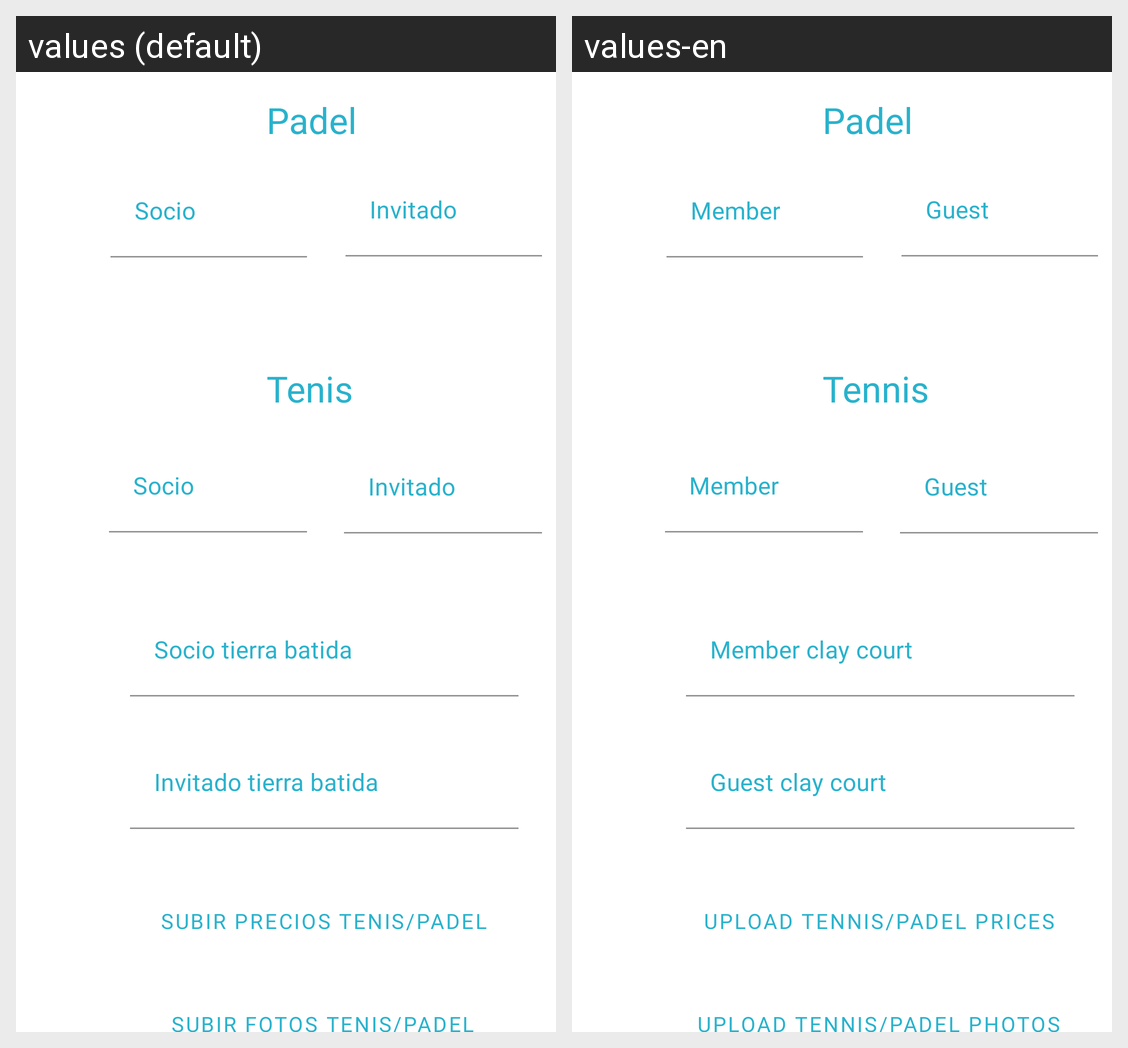

The Android screen above is rendered under two locales of the same app. Produce the string resources it draws, with the default and per-locale values.
Android screen res/layout/fragment_admin_tenis_padel.xml rendered under 2 locales, left to right: values (default), values-en. Device: Nexus 5 (rendered at 1080×1920; each locale shown at half size, 540×960, under a caption strip naming it); theme Theme.Bushido.
Strings drawn on this screen, with the default value and each locale's value (text and hints the layout hard-codes, and strings that could not be matched under every locale, appear in the picture but are not listed):

padel
  values: Padel
  values-en: Padel

socio
  values: Socio
  values-en: Member

invitado
  values: Invitado
  values-en: Guest

tenis
  values: Tenis
  values-en: Tennis

socio_tierra_batida
  values: Socio tierra batida
  values-en: Member clay court

invitado_tierra_batida
  values: Invitado tierra batida
  values-en: Guest clay court

subir_precios_tenis_padel
  values: SUBIR PRECIOS TENIS/PADEL
  values-en: UPLOAD TENNIS/PADEL PRICES

subir_fotos_tenis_padel
  values: SUBIR FOTOS TENIS/PADEL
  values-en: UPLOAD TENNIS/PADEL PHOTOS
